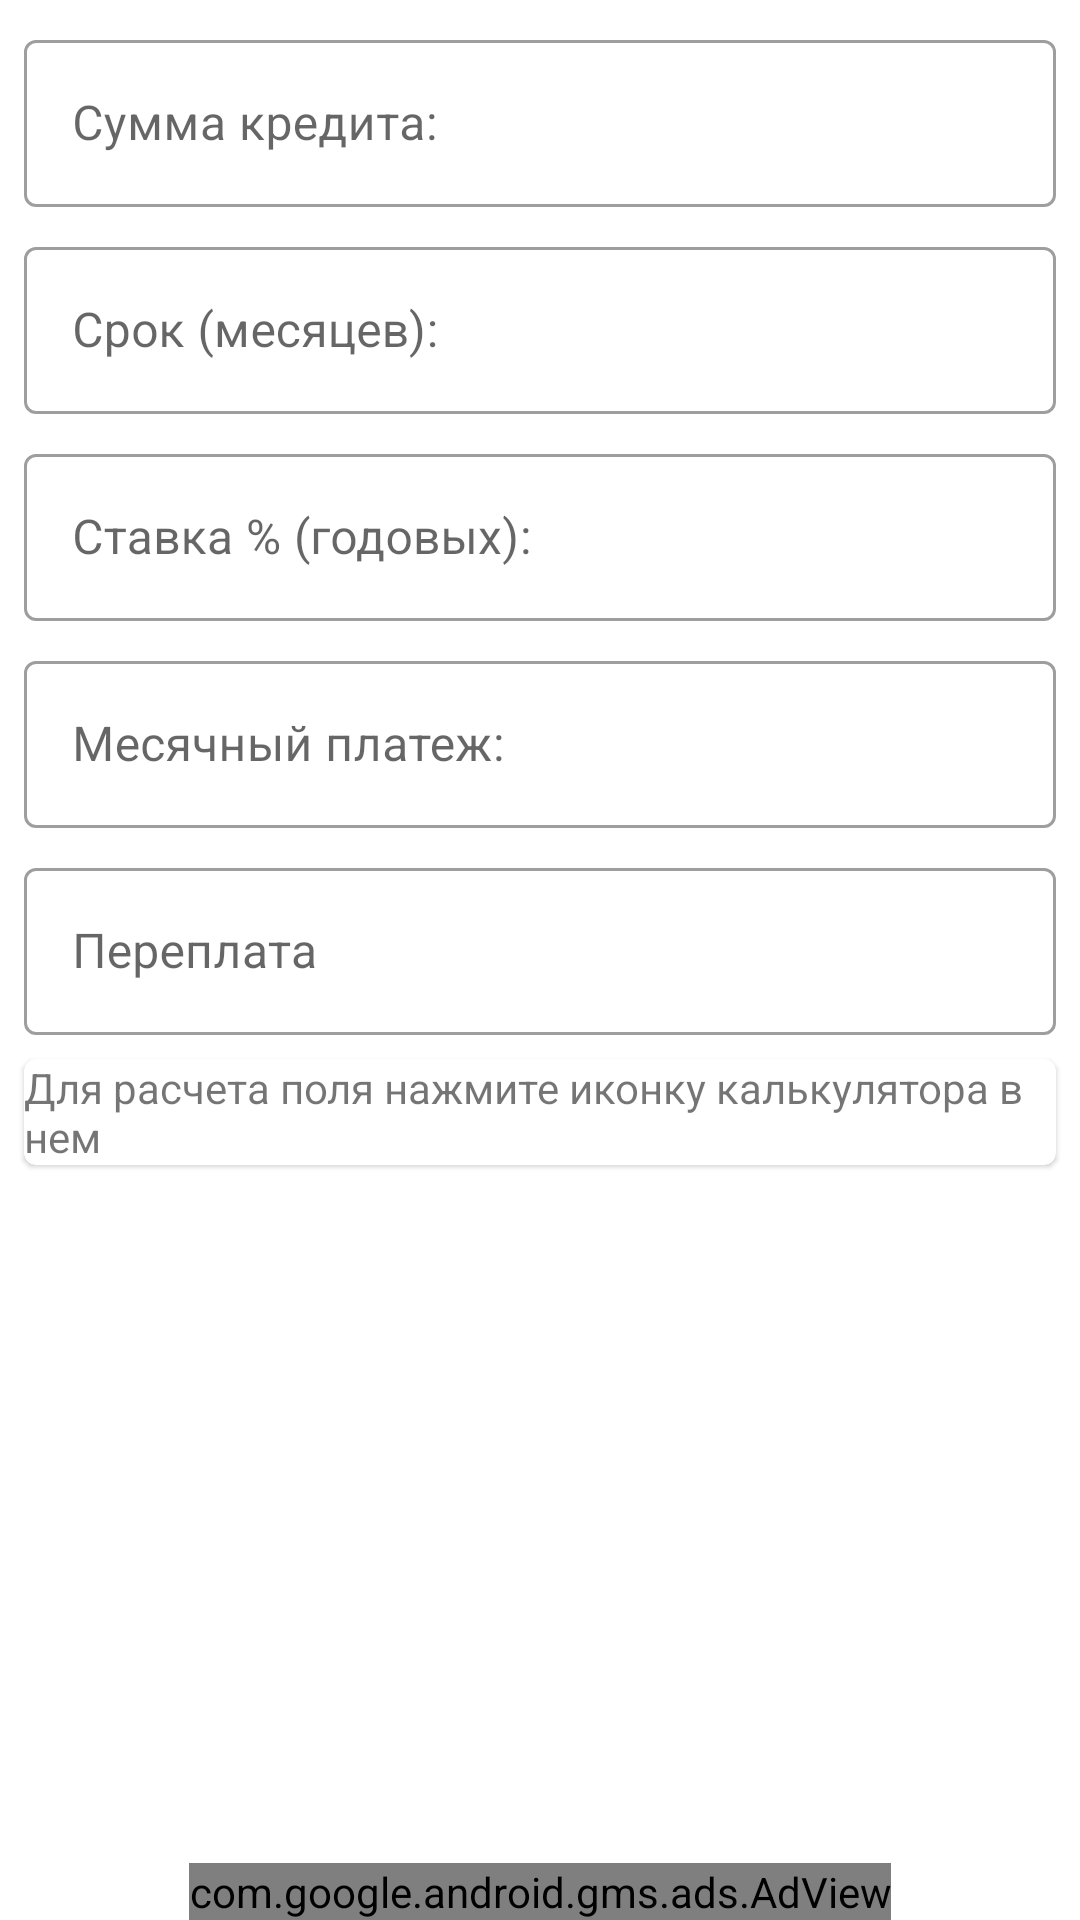

The Android layout XML behind this screen, and the referenced resources:
<!-- AndroidManifest.xml: application theme Theme.AnnuityCalc -->
<!-- res/layout/activity_main_new.xml -->
<?xml version="1.0" encoding="utf-8"?>
<androidx.constraintlayout.widget.ConstraintLayout xmlns:android="http://schemas.android.com/apk/res/android"
    xmlns:app="http://schemas.android.com/apk/res-auto"
    xmlns:tools="http://schemas.android.com/tools"
    android:layout_width="match_parent"
    android:layout_height="match_parent"
    android:layout_margin="@dimen/layout_margins"
    tools:context=".MainActivity">

    <com.google.android.material.textfield.TextInputLayout
        android:id="@+id/textInputLayout2"
        style="@style/Widget.MaterialComponents.TextInputLayout.OutlinedBox"
        android:layout_width="0dp"
        android:layout_height="wrap_content"
        android:layout_marginStart="8dp"
        android:layout_marginTop="8dp"
        android:layout_marginEnd="8dp"
        app:layout_constraintEnd_toEndOf="parent"
        app:layout_constraintStart_toStartOf="parent"
        app:layout_constraintTop_toTopOf="parent">

        <com.google.android.material.textfield.TextInputEditText
            android:id="@+id/editTextCreditSumm"
            android:layout_width="match_parent"
            android:layout_height="wrap_content"
            android:hint="@string/CreditSumm"
            android:inputType="numberDecimal"
            android:minHeight="48dp" />

    </com.google.android.material.textfield.TextInputLayout>

    <com.google.android.material.textfield.TextInputLayout

        android:id="@+id/textInputLayout"
        style="@style/Widget.MaterialComponents.TextInputLayout.OutlinedBox"
        android:layout_width="0dp"
        android:layout_height="wrap_content"
        android:layout_marginStart="8dp"
        android:layout_marginTop="8dp"
        android:layout_marginEnd="8dp"
        app:layout_constraintEnd_toEndOf="parent"
        app:layout_constraintStart_toStartOf="parent"
        app:layout_constraintTop_toBottomOf="@+id/textInputLayout2">

        <com.google.android.material.textfield.TextInputEditText
            android:id="@+id/editTextTimeMonth"
            android:layout_width="match_parent"
            android:layout_height="wrap_content"
            android:hint="@string/TimeMonth"
            android:inputType="numberDecimal"
            android:minHeight="48dp" />
    </com.google.android.material.textfield.TextInputLayout>

    <com.google.android.material.textfield.TextInputLayout
        android:id="@+id/textInputLayoutRate"
        style="@style/Widget.MaterialComponents.TextInputLayout.OutlinedBox"
        android:layout_width="0dp"
        android:layout_height="wrap_content"
        android:layout_marginStart="8dp"
        android:layout_marginTop="8dp"
        android:layout_marginEnd="8dp"
        app:endIconDrawable="@drawable/ic_baseline_calculate_24"
        app:endIconMode="custom"
        app:layout_constraintEnd_toEndOf="parent"
        app:layout_constraintStart_toStartOf="parent"
        app:layout_constraintTop_toBottomOf="@+id/textInputLayout">

        <com.google.android.material.textfield.TextInputEditText
            android:id="@+id/editTextRate"
            android:layout_width="match_parent"
            android:layout_height="wrap_content"
            android:hint="@string/Rate"
            android:inputType="numberDecimal"
            android:minHeight="48dp" />
    </com.google.android.material.textfield.TextInputLayout>


    <com.google.android.material.textfield.TextInputLayout
        android:id="@+id/textInputLayoutMonthPay"
        style="@style/Widget.MaterialComponents.TextInputLayout.OutlinedBox"
        android:layout_width="0dp"
        android:layout_height="wrap_content"
        android:layout_marginStart="8dp"
        android:layout_marginTop="8dp"
        android:layout_marginEnd="8dp"
        app:endIconDrawable="@drawable/ic_baseline_calculate_24"
        app:endIconMode="custom"
        app:layout_constraintEnd_toEndOf="parent"
        app:layout_constraintStart_toStartOf="parent"
        app:layout_constraintTop_toBottomOf="@+id/textInputLayoutRate">

        <com.google.android.material.textfield.TextInputEditText
            android:id="@+id/editTextMonthPay"
            android:layout_width="match_parent"
            android:layout_height="wrap_content"
            android:hint="@string/MonthPayment"
            android:inputType="numberDecimal"
            android:minHeight="48dp" />
    </com.google.android.material.textfield.TextInputLayout>

    <com.google.android.material.textfield.TextInputLayout
        android:id="@+id/textInputLayoutOversize"
        style="@style/Widget.MaterialComponents.TextInputLayout.OutlinedBox"
        android:layout_width="0dp"
        android:layout_height="wrap_content"
        android:layout_marginStart="8dp"
        android:layout_marginTop="8dp"
        android:layout_marginEnd="8dp"
        app:layout_constraintEnd_toEndOf="parent"
        app:layout_constraintStart_toStartOf="parent"
        app:layout_constraintTop_toBottomOf="@+id/textInputLayoutMonthPay">

        <com.google.android.material.textfield.TextInputEditText
            android:id="@+id/editTextOversize"
            android:layout_width="match_parent"
            android:layout_height="wrap_content"
            android:hint="@string/oversizeCaption"
            android:inputType="numberDecimal"
            android:minHeight="48dp" />
    </com.google.android.material.textfield.TextInputLayout>


    <com.google.android.material.card.MaterialCardView
        android:id="@+id/cardViewHint"
        android:layout_width="match_parent"
        android:layout_height="wrap_content"
        android:layout_marginStart="8dp"
        android:layout_marginTop="8dp"
        android:layout_marginEnd="8dp"
        app:layout_constraintEnd_toEndOf="parent"
        app:layout_constraintStart_toStartOf="parent"
        app:layout_constraintTop_toBottomOf="@+id/textInputLayoutOversize">

        <TextView
            android:id="@+id/hintTextView"
            android:layout_width="match_parent"
            android:layout_height="wrap_content"
            android:text="@string/captionHint" />
    </com.google.android.material.card.MaterialCardView>

    <com.google.android.gms.ads.AdView
        android:id="@+id/adView"
        android:layout_width="wrap_content"
        android:layout_height="wrap_content"
        app:adSize="BANNER"
        android:layout_centerHorizontal="true"
        android:layout_alignParentBottom="true"
        app:adUnitId="ca-app-pub-3010542889281180/3402544101"
        app:layout_constraintBottom_toBottomOf="parent"
        app:layout_constraintEnd_toEndOf="parent"
        app:layout_constraintStart_toStartOf="parent" />
</androidx.constraintlayout.widget.ConstraintLayout>
<!-- resources referenced by this layout -->
<resources>
  <dimen name="layout_margins">16dp</dimen>
  <string name="CreditSumm">Сумма кредита:</string>
  <string name="MonthPayment">Месячный платеж:</string>
  <string name="Rate">Ставка % (годовых):</string>
  <string name="TimeMonth">Срок (месяцев):</string>
  <string name="captionHint">Для расчета поля нажмите иконку калькулятора в нем</string>
  <string name="oversizeCaption">Переплата</string>
  <style name="Theme.AnnuityCalc" parent="Theme.MaterialComponents.DayNight.DarkActionBar">
          
          <item name="colorPrimary">@color/purple_500</item>
          <item name="colorPrimaryVariant">@color/purple_700</item>
          <item name="colorOnPrimary">@color/white</item>
          
          <item name="colorSecondary">@color/teal_200</item>
          <item name="colorSecondaryVariant">@color/teal_700</item>
          <item name="colorOnSecondary">@color/black</item>
          
          <item name="android:statusBarColor" tools:targetApi="l">?attr/colorPrimaryVariant</item>
          
      </style>
  <!-- not gathered from this repository: default colours our renderer supplied (Android Studio template values) -->
  <color name="purple_500">#FF6200EE</color>
  <color name="purple_700">#FF3700B3</color>
  <color name="teal_200">#FF03DAC5</color>
  <color name="teal_700">#FF018786</color>
  <color name="black">#FF000000</color>
  <color name="white">#FFFFFFFF</color>
</resources>
